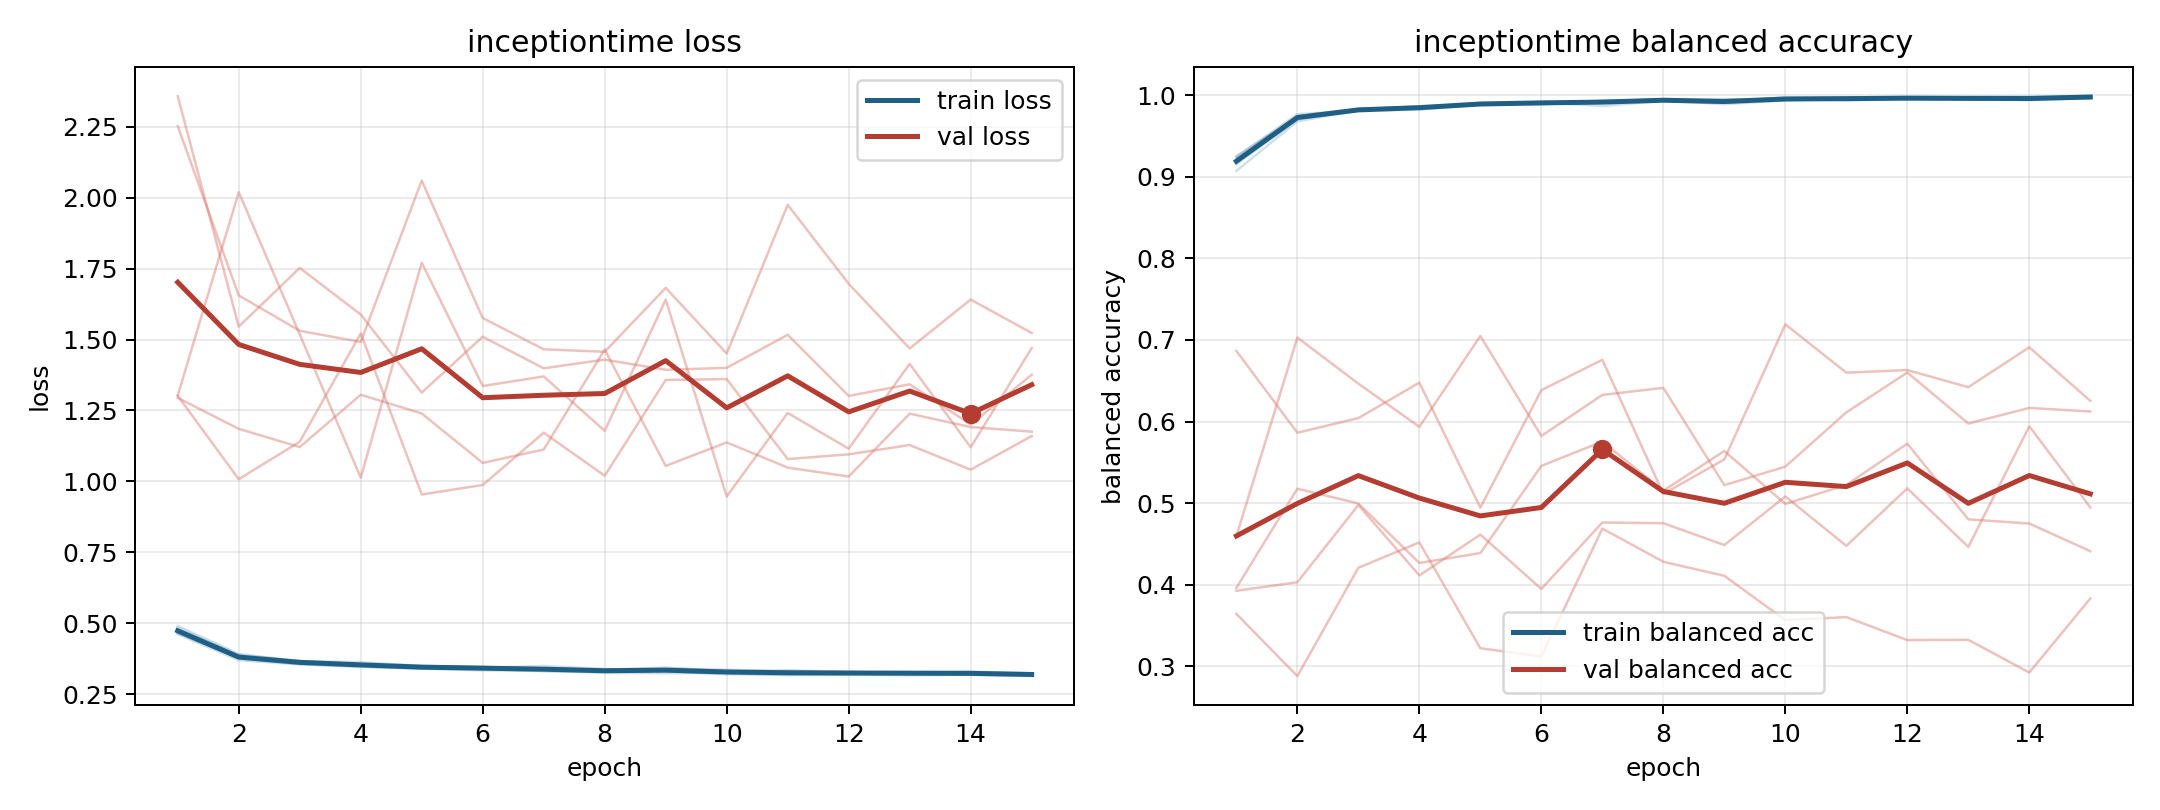

The file beside this chart, header and first rows:
model, fold, epoch, train_loss, train_balanced_accuracy, val_loss, val_balanced_accuracy
inceptiontime, 1, 1, 0.4903, 0.9072, 1.302, 0.4594
inceptiontime, 1, 2, 0.3911, 0.9679, 1.008, 0.703
inceptiontime, 1, 3, 0.3662, 0.9813, 1.14, 0.6465
inceptiontime, 1, 4, 0.3625, 0.982, 1.522, 0.5935
inceptiontime, 1, 5, 0.3495, 0.9888, 0.9536, 0.7049
inceptiontime, 1, 6, 0.3447, 0.9909, 0.9872, 0.5824
inceptiontime, 1, 7, 0.3407, 0.9929, 1.172, 0.6327
inceptiontime, 1, 8, 0.3359, 0.9935, 1.02, 0.6413
inceptiontime, 1, 9, 0.3439, 0.9906, 1.358, 0.5221
inceptiontime, 1, 10, 0.3302, 0.9962, 1.361, 0.5448
inceptiontime, 1, 11, 0.3342, 0.9935, 1.078, 0.6113
inceptiontime, 1, 12, 0.3274, 0.9963, 1.095, 0.6601
inceptiontime, 1, 13, 0.3286, 0.995, 1.128, 0.5977
inceptiontime, 1, 14, 0.3276, 0.9956, 1.041, 0.6167
inceptiontime, 1, 15, 0.3205, 0.9987, 1.16, 0.6124
inceptiontime, 2, 1, 0.4614, 0.9229, 2.252, 0.3644
inceptiontime, 2, 2, 0.3694, 0.9745, 1.656, 0.2882
inceptiontime, 2, 3, 0.3544, 0.9831, 1.531, 0.4209
inceptiontime, 2, 4, 0.3451, 0.9853, 1.491, 0.4519
inceptiontime, 2, 5, 0.3393, 0.9896, 2.06, 0.3223
inceptiontime, 2, 6, 0.3335, 0.9914, 1.576, 0.3121
inceptiontime, 2, 7, 0.3321, 0.9922, 1.466, 0.4689
inceptiontime, 2, 8, 0.3246, 0.9949, 1.457, 0.4283
inceptiontime, 2, 9, 0.3235, 0.9951, 1.682, 0.411
inceptiontime, 2, 10, 0.3239, 0.9942, 1.451, 0.3568
inceptiontime, 2, 11, 0.3166, 0.9965, 1.975, 0.3604
inceptiontime, 2, 12, 0.3179, 0.9962, 1.696, 0.3323
inceptiontime, 2, 13, 0.316, 0.9967, 1.469, 0.3326
inceptiontime, 2, 14, 0.3184, 0.9951, 1.641, 0.2925
inceptiontime, 2, 15, 0.3193, 0.9956, 1.523, 0.3833
inceptiontime, 3, 1, 0.4646, 0.9251, 1.303, 0.6866
inceptiontime, 3, 2, 0.3761, 0.9736, 2.02, 0.5864
inceptiontime, 3, 3, 0.3556, 0.9825, 1.518, 0.6043
inceptiontime, 3, 4, 0.3476, 0.9864, 1.013, 0.6477
inceptiontime, 3, 5, 0.3408, 0.9884, 1.771, 0.4946
inceptiontime, 3, 6, 0.3381, 0.9902, 1.336, 0.6385
inceptiontime, 3, 7, 0.3302, 0.9927, 1.37, 0.6757
inceptiontime, 3, 8, 0.3284, 0.9938, 1.178, 0.5113
inceptiontime, 3, 9, 0.3315, 0.9919, 1.641, 0.5537
inceptiontime, 3, 10, 0.3194, 0.9971, 0.9465, 0.7192
inceptiontime, 3, 11, 0.3183, 0.9974, 1.241, 0.66
inceptiontime, 3, 12, 0.3213, 0.9952, 1.115, 0.6632
inceptiontime, 3, 13, 0.3249, 0.9944, 1.414, 0.6421
inceptiontime, 3, 14, 0.3174, 0.9965, 1.12, 0.6911
inceptiontime, 3, 15, 0.3134, 0.9986, 1.47, 0.6254
inceptiontime, 4, 1, 0.484, 0.9155, 1.295, 0.3963
inceptiontime, 4, 2, 0.3877, 0.97, 1.185, 0.5178
inceptiontime, 4, 3, 0.3667, 0.9817, 1.121, 0.4996
inceptiontime, 4, 4, 0.3545, 0.9844, 1.305, 0.4268
inceptiontime, 4, 5, 0.3474, 0.9887, 1.239, 0.439
inceptiontime, 4, 6, 0.3469, 0.9886, 1.065, 0.5457
inceptiontime, 4, 7, 0.3369, 0.9929, 1.112, 0.5756
inceptiontime, 4, 8, 0.3338, 0.9936, 1.465, 0.5153
inceptiontime, 4, 9, 0.3399, 0.9888, 1.054, 0.564
inceptiontime, 4, 10, 0.336, 0.9937, 1.137, 0.4991
inceptiontime, 4, 11, 0.3285, 0.9957, 1.048, 0.5223
inceptiontime, 4, 12, 0.326, 0.9975, 1.017, 0.573
inceptiontime, 4, 13, 0.3248, 0.9967, 1.239, 0.4802
inceptiontime, 4, 14, 0.3291, 0.9937, 1.191, 0.4751
inceptiontime, 4, 15, 0.323, 0.9972, 1.175, 0.4412
... 15 more rows
